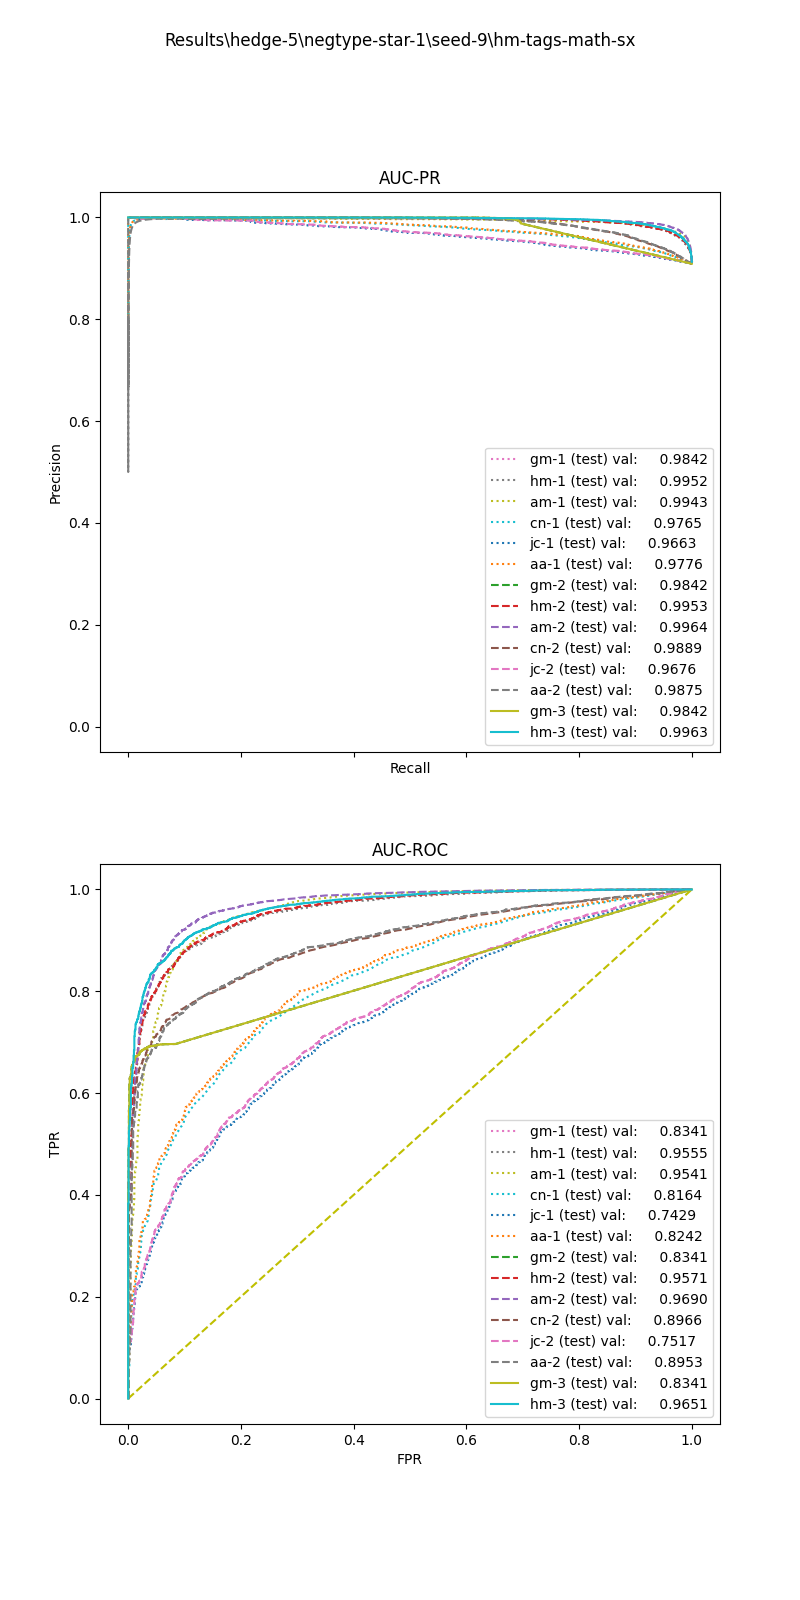

Source data for this figure (header and first rows):
, input_dim1, pred_dim1, input_dim2, pred_dim2, input_dim3, pred_dim3, label
0, 20.57, 1.0, 0.9146, 1.0, 20.0, 1.0, 1.0
1, 1.321, 1.0, 0.0, 1.0, 0.0, 1.0, 1.0
2, 47.96, 1.0, 0.8008, 1.0, 3.75, 1.0, 1.0
3, 17.69, 1.0, 0.1601, 1.0, 7.5, 1.0, 1.0
4, 62.59, 1.0, 0.7926, 1.0, 10.0, 1.0, 1.0
5, 38.18, 1.0, 0.759, 1.0, 4.225, 1.0, 1.0
6, 62.72, 1.0, 0.7636, 1.0, 1.429, 1.0, 1.0
7, 95.21, 1.0, 0.6914, 1.0, 3.203, 1.0, 1.0
8, 6.801, 1.0, 0.0, 1.0, 0.0, 1.0, 1.0
9, 54.61, 1.0, 0.8349, 1.0, 3.75, 1.0, 1.0
10, 11.9, 1.0, 0.0, 1.0, 0.0, 1.0, 1.0
11, 76.33, 1.0, 0.3218, 1.0, 4.792, 1.0, 1.0
12, 104.1, 1.0, 0.6952, 1.0, 7.143, 1.0, 1.0
13, 9.263, 1.0, 0.0, 1.0, 0.0, 1.0, 1.0
14, 23.81, 1.0, 0.7558, 1.0, 10.0, 1.0, 1.0
15, 56.9, 1.0, 0.7939, 1.0, 2.4, 1.0, 1.0
16, 13.89, 1.0, 0.947, 1.0, 4.808, 1.0, 1.0
17, 9.163, 1.0, 0.0, 1.0, 15.0, 1.0, 1.0
18, 98.75, 1.0, 0.1874, 1.0, 0.0, 1.0, 1.0
19, 42.5, 1.0, 0.7053, 1.0, 7.429, 1.0, 1.0
20, 71.71, 1.0, 0.7056, 1.0, 3.02, 1.0, 1.0
21, 11.59, 1.0, 1.04, 1.0, 3.681, 1.0, 1.0
22, 12.69, 1.0, 1.075, 1.0, 0.0, 1.0, 1.0
23, 31.52, 1.0, 0.1741, 1.0, 7.5, 1.0, 1.0
24, 21.44, 1.0, 0.4712, 1.0, 15.0, 1.0, 1.0
25, 88.8, 1.0, 0.0, 1.0, 0.0, 1.0, 1.0
26, 19.36, 1.0, 0.1966, 1.0, 0.0, 1.0, 1.0
27, 45.79, 1.0, 0.8338, 1.0, 3.333, 1.0, 1.0
28, 75.03, 1.0, 0.4035, 1.0, 20.0, 1.0, 1.0
29, 6.781, 1.0, 0.0, 1.0, 0.0, 1.0, 1.0
30, 25.88, 1.0, 0.0, 1.0, 0.0, 1.0, 1.0
31, 36.88, 1.0, 0.8955, 1.0, 4.248, 1.0, 1.0
32, 30.6, 1.0, 0.4489, 1.0, 5.0, 1.0, 1.0
33, 21.74, 1.0, 0.9937, 1.0, 2.296, 1.0, 1.0
34, 41.49, 1.0, 0.3795, 1.0, 17.14, 1.0, 1.0
35, 62.72, 1.0, 0.8093, 1.0, 2.5, 1.0, 1.0
36, 82.5, 1.0, 0.9351, 1.0, 0.0, 1.0, 1.0
37, 34.92, 1.0, 0.7497, 1.0, 3.405, 1.0, 1.0
38, 32.46, 1.0, 0.838, 1.0, 2.5, 1.0, 1.0
39, 34.5, 1.0, 0.4062, 1.0, 6.667, 1.0, 1.0
40, 26.33, 1.0, 0.9244, 1.0, 3.729, 1.0, 1.0
41, 88.8, 1.0, 0.6853, 1.0, 3.349, 1.0, 1.0
42, 28.47, 1.0, 0.9318, 1.0, 2.0, 1.0, 1.0
43, 24.31, 1.0, 0.2068, 1.0, 0.0, 1.0, 1.0
44, 69.47, 1.0, 0.8661, 1.0, 2.5, 1.0, 1.0
45, 51.77, 1.0, 0.1683, 1.0, 5.0, 1.0, 1.0
46, 15.62, 1.0, 0.2295, 1.0, 0.0, 1.0, 1.0
47, 28.19, 1.0, 0.4694, 1.0, 5.0, 1.0, 1.0
48, 87.79, 1.0, 0.7079, 1.0, 1.905, 1.0, 1.0
49, 78.73, 1.0, 0.3673, 1.0, 0.0, 1.0, 1.0
50, 20.71, 1.0, 0.0, 1.0, 0.0, 1.0, 1.0
51, 25.51, 1.0, 0.9547, 1.0, 4.053, 1.0, 1.0
52, 9.643, 1.0, 0.0, 1.0, 0.0, 1.0, 1.0
53, 65.62, 1.0, 0.8222, 1.0, 1.351, 1.0, 1.0
54, 78.73, 1.0, 0.6969, 1.0, 4.749, 1.0, 1.0
55, 5.374, 1.0, 0.0, 1.0, 0.0, 1.0, 1.0
56, 39.05, 1.0, 0.2749, 1.0, 0.0, 1.0, 1.0
57, 7.696, 1.0, 0.0, 1.0, 0.0, 1.0, 1.0
58, 17.52, 1.0, 0.0, 1.0, 9.0, 1.0, 1.0
59, 112.7, 1.0, 0.376, 1.0, 0.0, 1.0, 1.0
... 16,024 more rows
